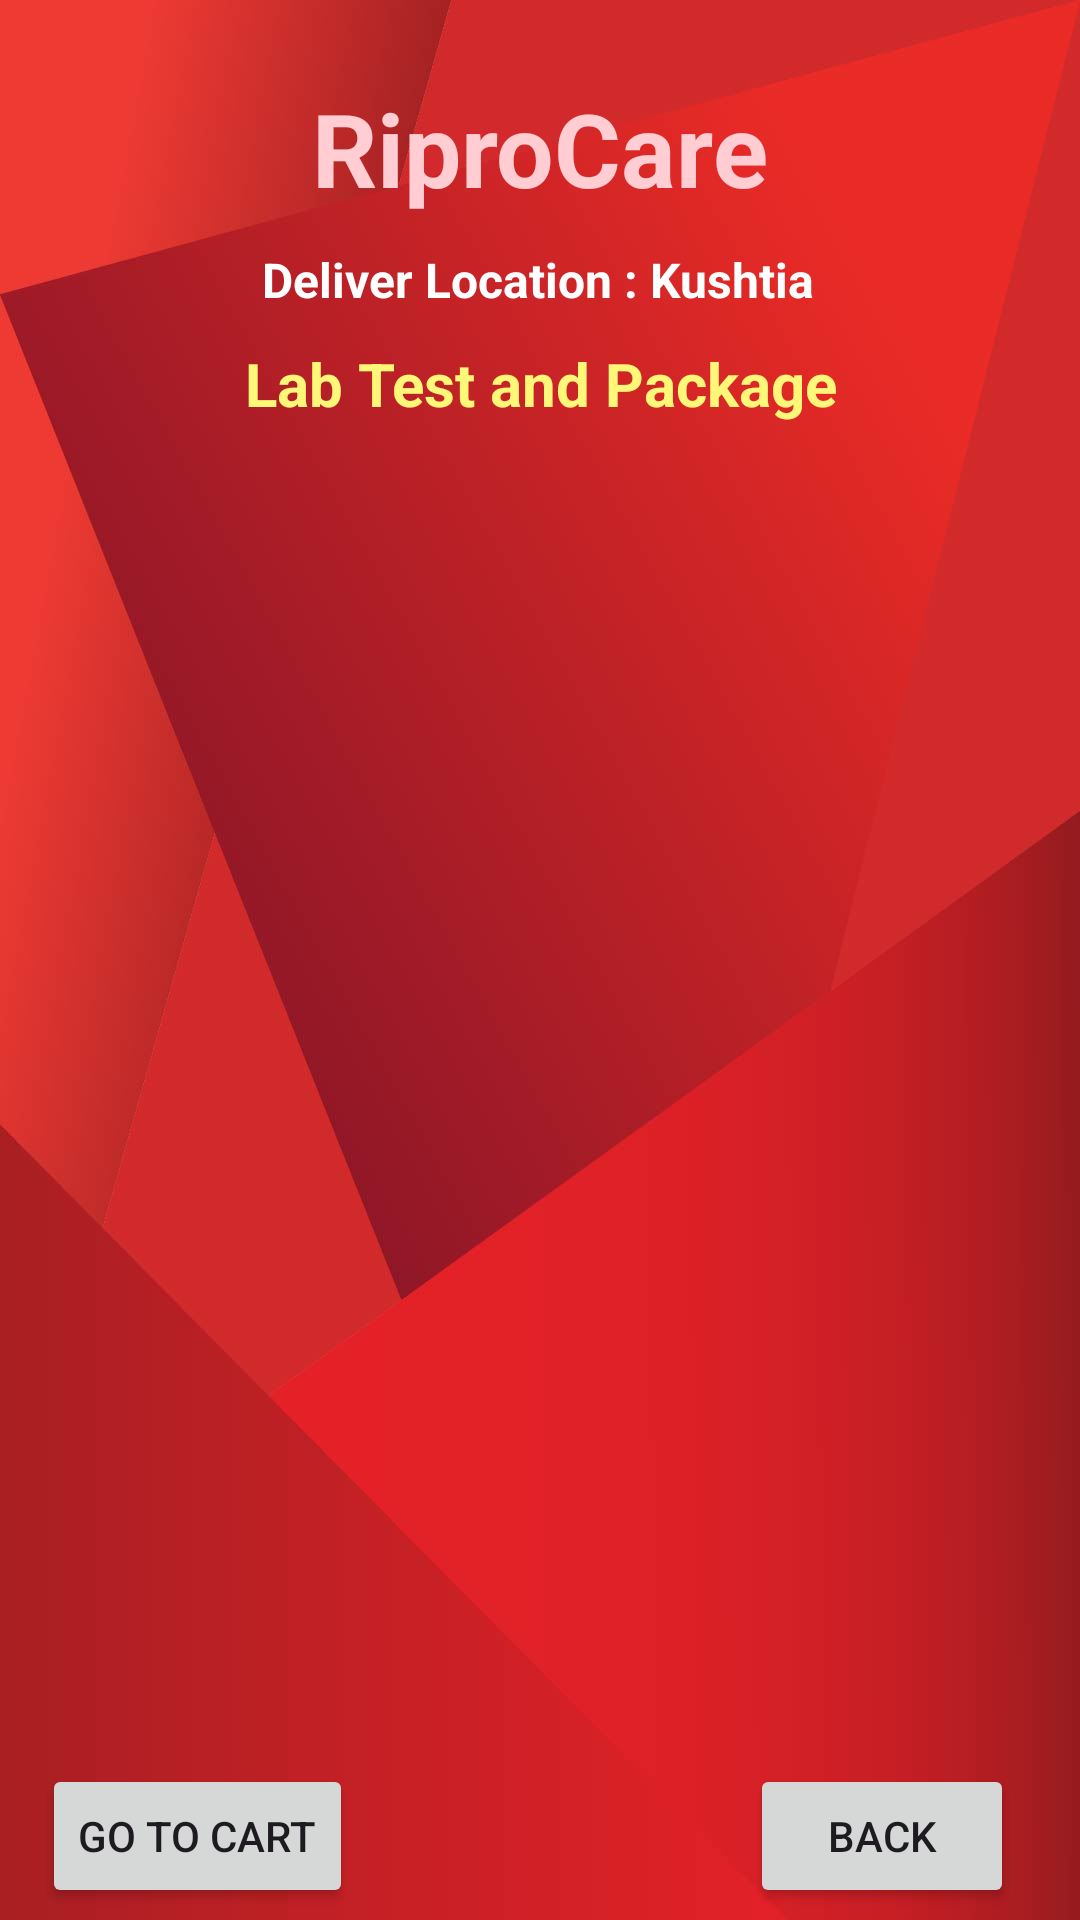

Produce the Android XML layout that renders to this screen, including the resource entries it uses.
<!-- AndroidManifest.xml: application theme Theme.RiproCare -->
<!-- res/layout/activity_lab_test.xml -->
<?xml version="1.0" encoding="utf-8"?>
<androidx.constraintlayout.widget.ConstraintLayout xmlns:android="http://schemas.android.com/apk/res/android"
    xmlns:app="http://schemas.android.com/apk/res-auto"
    xmlns:tools="http://schemas.android.com/tools"
    android:id="@+id/main"
    android:layout_width="match_parent"
    android:layout_height="match_parent"
    android:background="@drawable/back2"
    tools:context=".LabTestActivity">
    <TextView
        android:id="@+id/textViewDDName"
        android:layout_width="wrap_content"
        android:layout_height="wrap_content"
        android:text="@string/riprocare1"
        android:textColor="@color/off_white"
        android:textSize="34sp"
        android:textStyle="bold"
        app:layout_constraintBottom_toBottomOf="parent"
        app:layout_constraintEnd_toEndOf="parent"
        app:layout_constraintStart_toStartOf="parent"
        app:layout_constraintTop_toTopOf="parent"
        app:layout_constraintVertical_bias="0.045"/>

    <TextView
        android:id="@+id/textViewDDTitle"
        android:layout_width="wrap_content"
        android:layout_height="wrap_content"
        android:text="@string/deliver_location_kushtia"
        android:textColor="@color/white"
        android:textSize="16sp"
        android:textStyle="bold"
        app:layout_constraintBottom_toBottomOf="parent"
        app:layout_constraintEnd_toEndOf="parent"
        app:layout_constraintHorizontal_bias="0.498"
        app:layout_constraintStart_toStartOf="parent"
        app:layout_constraintTop_toBottomOf="@+id/textViewDDName"
        app:layout_constraintVertical_bias="0.019" />

    <TextView
        android:id="@+id/textViewBMCart"
        android:layout_width="wrap_content"
        android:layout_height="wrap_content"
        android:text="@string/lab_test_and_package"
        android:textColor="@color/light_yellow"
        android:textSize="20sp"
        android:textStyle="bold"
        app:layout_constraintBottom_toBottomOf="parent"
        app:layout_constraintEnd_toEndOf="parent"
        app:layout_constraintHorizontal_bias="0.502"
        app:layout_constraintStart_toStartOf="parent"
        app:layout_constraintTop_toBottomOf="@+id/textViewDDName"
        app:layout_constraintVertical_bias="0.078" />

    <ListView
        android:id="@+id/listViewBM"
        android:layout_width="350dp"
        android:layout_height="500dp"
        android:layout_margin="10dp"
        android:layout_marginStart="16dp"
        android:layout_marginTop="16dp"
        android:layout_marginEnd="16dp"
        app:layout_constraintBottom_toBottomOf="parent"
        app:layout_constraintEnd_toEndOf="parent"
        app:layout_constraintStart_toStartOf="parent"
        app:layout_constraintTop_toBottomOf="@+id/textViewDDTitle"/>

    <Button
        android:id="@+id/buttonBMCartBack"
        android:layout_width="wrap_content"
        android:layout_height="wrap_content"
        android:layout_marginBottom="4dp"
        android:text="@string/back2"
        app:layout_constraintBottom_toBottomOf="parent"
        app:layout_constraintEnd_toEndOf="parent"
        app:layout_constraintHorizontal_bias="0.919"
        app:layout_constraintStart_toStartOf="parent" />

    <Button
        android:id="@+id/buttonBMCheckOut"
        android:layout_width="wrap_content"
        android:layout_height="wrap_content"
        android:layout_marginBottom="4dp"
        android:text="@string/go_to_cart"
        app:layout_constraintBottom_toBottomOf="parent"
        app:layout_constraintEnd_toEndOf="parent"
        app:layout_constraintHorizontal_bias="0.055"
        app:layout_constraintStart_toStartOf="parent" />

</androidx.constraintlayout.widget.ConstraintLayout>
<!-- resources referenced by this layout -->
<resources>
  <color name="light_yellow">#fff777</color>
  <color name="off_white">#ffcdd2</color>
  <color name="white">#FFFFFFFF</color>
  <!-- drawable back2: jpg bitmap (drawable, 37133 bytes) -->
  <string name="back2">Back</string>
  <string name="deliver_location_kushtia">Deliver Location : Kushtia</string>
  <string name="go_to_cart">Go to Cart</string>
  <string name="lab_test_and_package">Lab Test and Package</string>
  <string name="riprocare1">RiproCare</string>
  <style name="Theme.RiproCare" parent="Base.Theme.RiproCare" />
  <style name="Base.Theme.RiproCare" parent="Theme.Material3.DayNight.NoActionBar">
          <item name="colorPrimary">@color/dark_coc</item>
          <item name="colorPrimaryVariant">@color/dark_coc</item>
          <item name="colorOnPrimary">@color/white</item>
          <item name="colorSecondary">@color/light_coc</item>
          <item name="colorSecondaryVariant">@color/soft_red</item>
          <item name="colorOnSecondary">@color/black</item>
          <item name="android:statusBarColor" tools:targetApi="31">?attr/colorPrimaryVariant</item>
      </style>
  <color name="dark_coc">#88061B</color>
  <color name="light_coc">#922b21</color>
  <color name="soft_red">#ec7063</color>
  <color name="black">#FF000000</color>
</resources>
